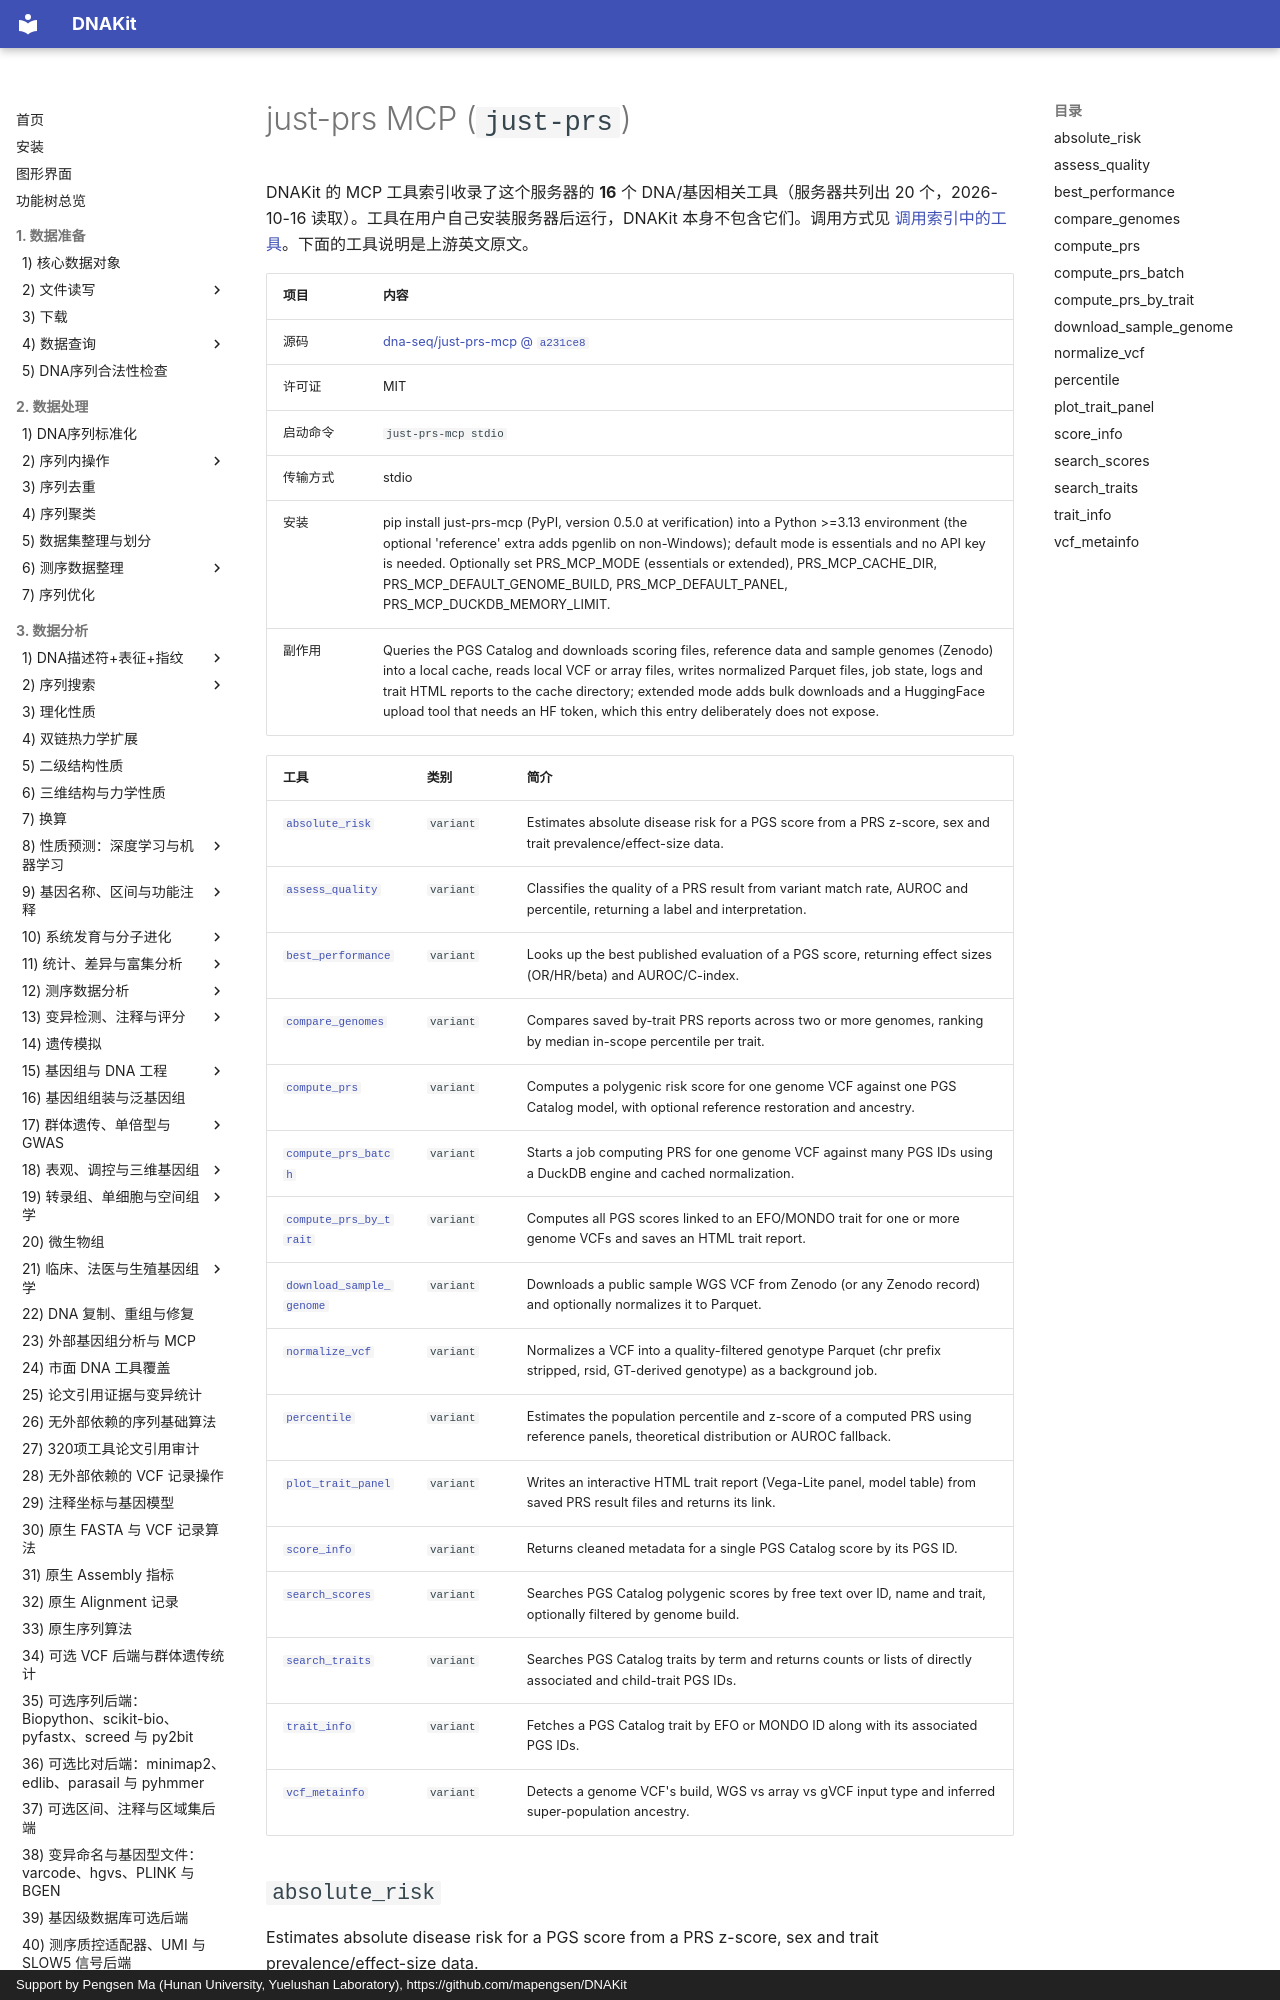

repository: mapengsen/DNAKit · page: llm_tools/mcp_tools/just-prs/index.html · generator: mkdocs · copyright: Support by Pengsen Ma (Hunan University, Yuelushan Laboratory), https://github.com/mapengsen/DNAKit

# just-prs MCP (`just-prs`)

DNAKit 的 MCP 工具索引收录了这个服务器的 **16** 个 DNA/基因相关工具（服务器共列出 20 个，2026-10-16 读取）。工具在用户自己安装服务器后运行，DNAKit 本身不包含它们。调用方式见 [调用索引中的工具](../../api/features/111_mcp_tool_index.md#4-calling-a-tool-that-was-found)。下面的工具说明是上游英文原文。

| 项目 | 内容 |
| --- | --- |
| 源码 | [dna-seq/just-prs-mcp @ `a231ce8`](https://github.com/dna-seq/just-prs-mcp/tree/a231ce82970b8fabdc2e163b3e77661b140cb22d) |
| 许可证 | MIT |
| 启动命令 | `just-prs-mcp stdio` |
| 传输方式 | stdio |
| 安装 | pip install just-prs-mcp (PyPI, version 0.5.0 at verification) into a Python &gt;=3.13 environment (the optional 'reference' extra adds pgenlib on non-Windows); default mode is essentials and no API key is needed. Optionally set PRS_MCP_MODE (essentials or extended), PRS_MCP_CACHE_DIR, PRS_MCP_DEFAULT_GENOME_BUILD, PRS_MCP_DEFAULT_PANEL, PRS_MCP_DUCKDB_MEMORY_LIMIT. |
| 副作用 | Queries the PGS Catalog and downloads scoring files, reference data and sample genomes (Zenodo) into a local cache, reads local VCF or array files, writes normalized Parquet files, job state, logs and trait HTML reports to the cache directory; extended mode adds bulk downloads and a HuggingFace upload tool that needs an HF token, which this entry deliberately does not expose. |
